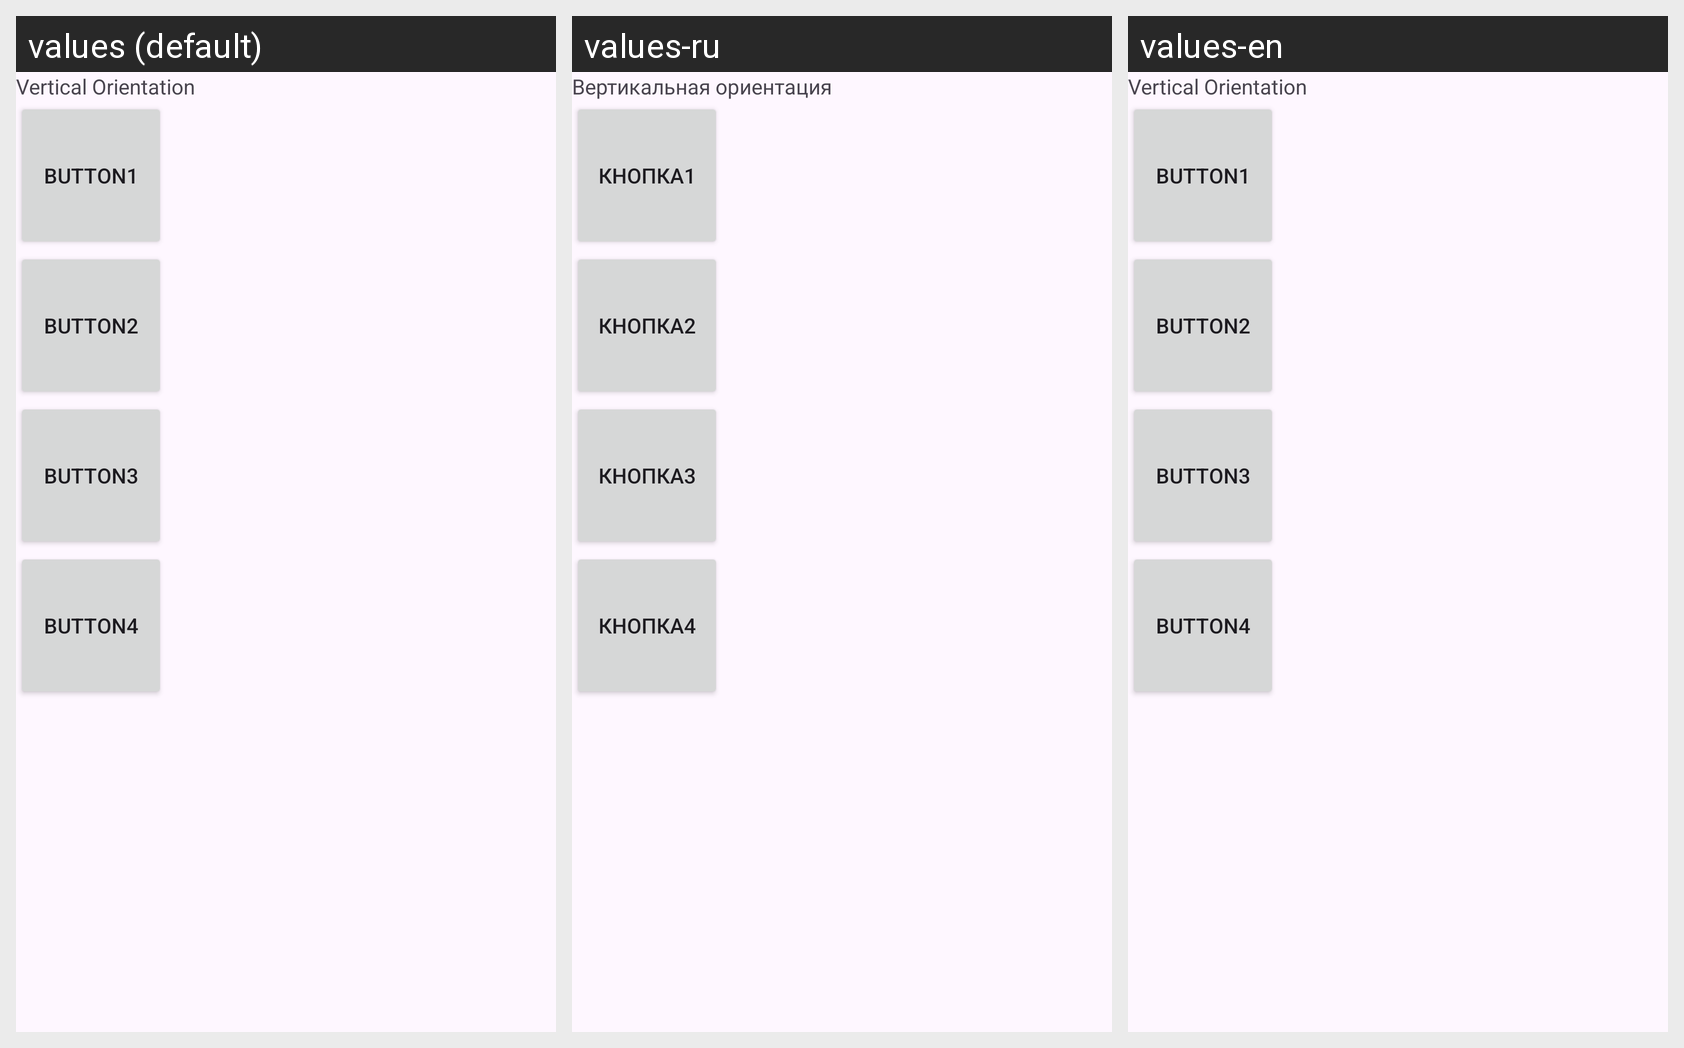

Translations of the strings shown on this Android screen, per locale in the grid:
Android screen res/layout/myscreen_main.xml rendered under 3 locales, left to right: values (default), values-ru, values-en. Device: Nexus 5 (rendered at 1080×1920; each locale shown at half size, 540×960, under a caption strip naming it); theme Theme.MD1_1_Practice.
Strings drawn on this screen, with the default value and each locale's value (text and hints the layout hard-codes appear in the picture but are not listed):

tv_top
  values: Vertical Orientation
  values-ru: Вертикальная ориентация
  values-en: Vertical Orientation

button1
  values: Button1
  values-ru: Кнопка1
  values-en: Button1

button2
  values: Button2
  values-ru: Кнопка2
  values-en: Button2

button3
  values: Button3
  values-ru: Кнопка3
  values-en: Button3

button4
  values: Button4
  values-ru: Кнопка4
  values-en: Button4
